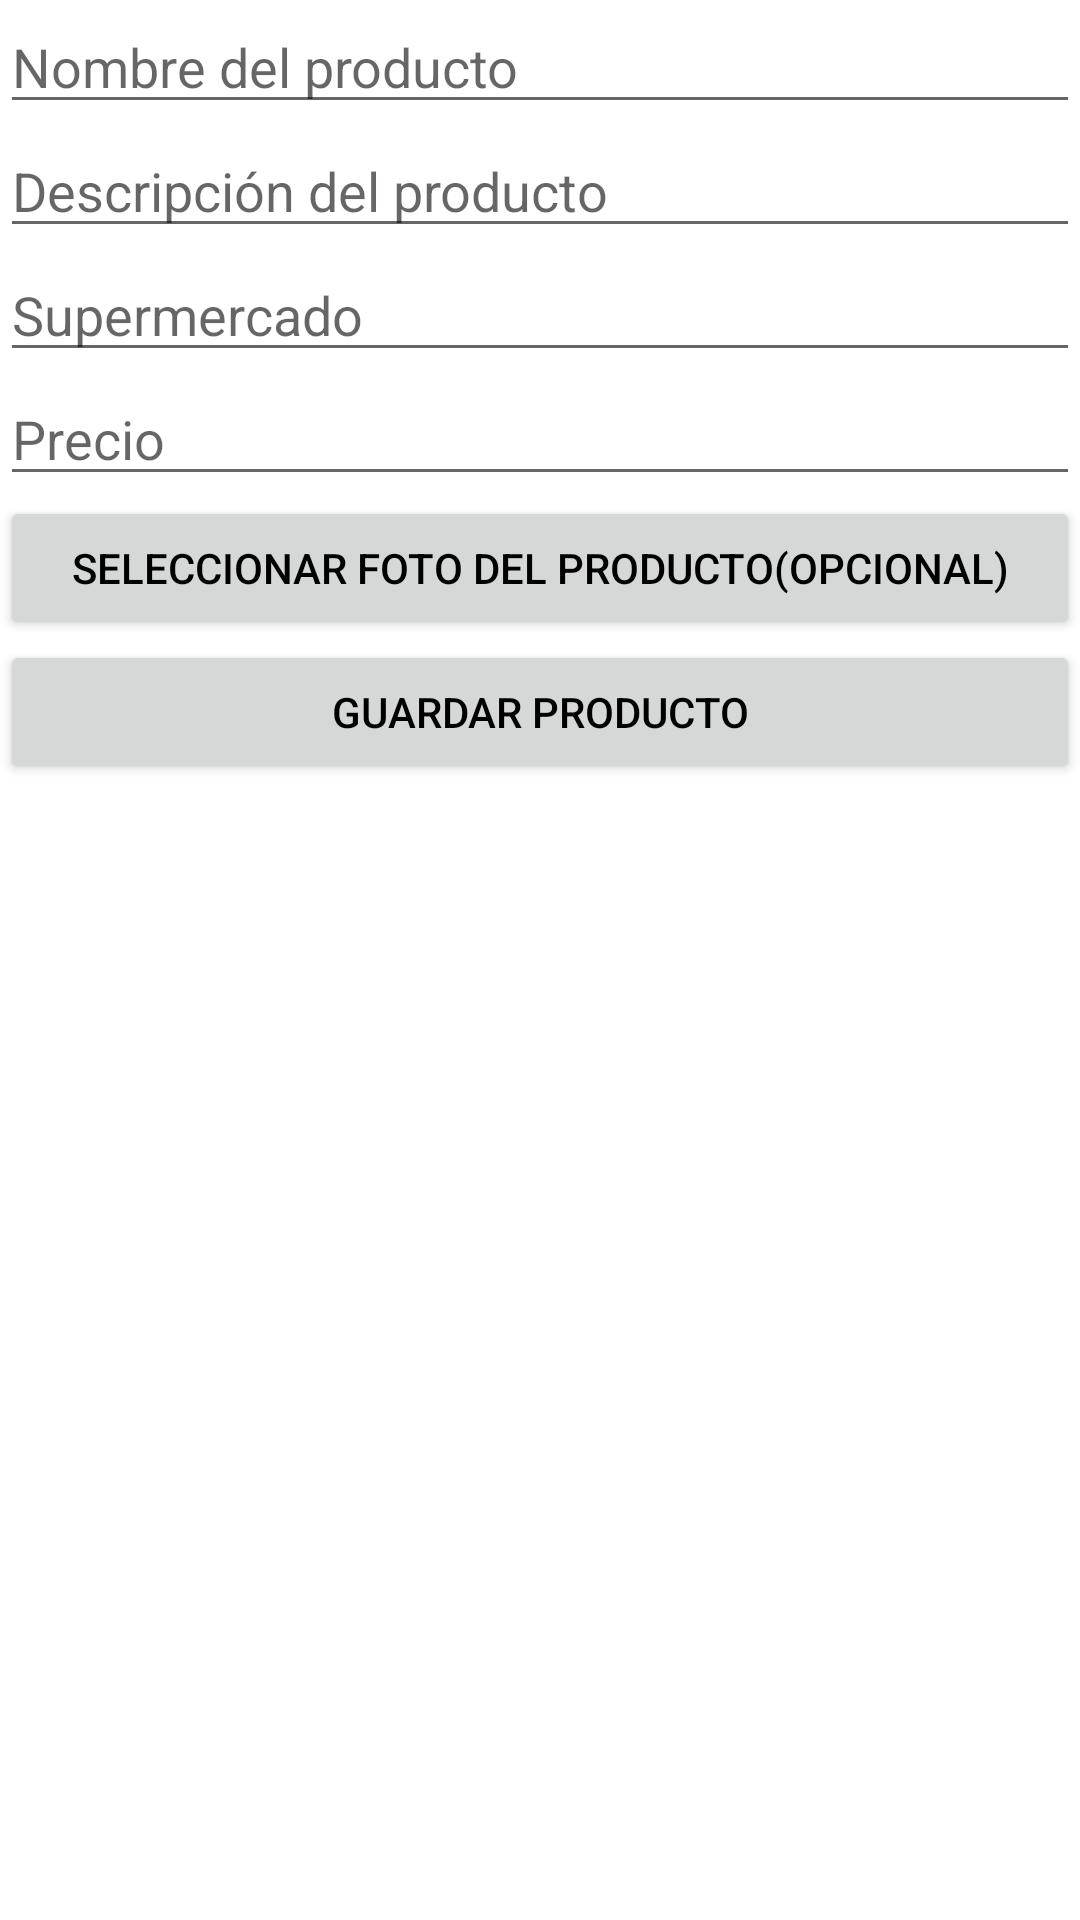

Produce the Android XML layout that renders to this screen, including the resource entries it uses.
<!-- AndroidManifest.xml: application theme Theme.CompraHorro -->
<!-- res/layout/activity_agregar_producto.xml -->
<LinearLayout xmlns:android="http://schemas.android.com/apk/res/android"
    xmlns:tools="http://schemas.android.com/tools"
    android:layout_width="match_parent"
    android:layout_height="match_parent"
    xmlns:app="http://schemas.android.com/apk/res-auto"
    android:orientation="vertical"
    tools:context=".AgregarProductoActivity">

    <EditText
        android:id="@+id/etNombreProducto"
        android:layout_width="match_parent"
        android:layout_height="wrap_content"
        android:hint="Nombre del producto" />

    <EditText
        android:id="@+id/etDescripcionProducto"
        android:layout_width="match_parent"
        android:layout_height="wrap_content"
        android:hint="Descripción del producto" />

    <EditText
        android:id="@+id/etSupermercado"
        android:layout_width="match_parent"
        android:layout_height="wrap_content"
        android:hint="Supermercado" />

    <EditText
        android:id="@+id/etPrecio"
        android:layout_width="match_parent"
        android:layout_height="wrap_content"
        android:hint="Precio" />

    <Button
        android:id="@+id/btnSeleccionarFoto"
        android:layout_width="match_parent"
        android:layout_height="wrap_content"
        android:text="Seleccionar foto del producto(opcional)"
        />

    <ImageView
        android:id="@+id/ivProducto"
        android:layout_width="match_parent"
        android:layout_height="200dp"
        android:visibility="gone"
        android:contentDescription="Foto del producto" />

    <Button
        android:id="@+id/btnGuardarProducto"
        android:layout_width="match_parent"
        android:layout_height="wrap_content"
        android:text="Guardar producto" />

</LinearLayout>
<!-- resources referenced by this layout -->
<resources>
  <style name="Theme.CompraHorro" parent="Theme.MaterialComponents.DayNight.NoActionBar">
          
          <item name="colorPrimary">@color/colorPrimary</item>
          <item name="colorPrimaryVariant">@color/colorPrimaryDark</item>
          <item name="colorOnPrimary">@color/colorOnPrimary</item>
          <item name="colorSecondary">@color/colorSecondary</item>
          <item name="colorSecondaryVariant">@color/colorSecondaryDark</item>
          <item name="colorOnSecondary">@color/colorOnSecondary</item>
  
          
          <item name="android:windowBackground">@color/lightBackground</item>
          <item name="android:textColor">@color/lightText</item>
          <item name="android:colorBackground">@color/lightBackground</item>
          <item name="android:colorForeground">@color/lightText</item>
      </style>
  <color name="colorPrimary">#6200EE</color>
  <color name="colorPrimaryDark">#3700B3</color>
  <color name="colorOnPrimary">#FFFFFF</color>
  <color name="colorSecondary">#03DAC5</color>
  <color name="colorSecondaryDark">#018786</color>
  <color name="colorOnSecondary">#000000</color>
  <color name="lightBackground">#FFFFFF</color>
  <color name="lightText">#000000</color>
</resources>
